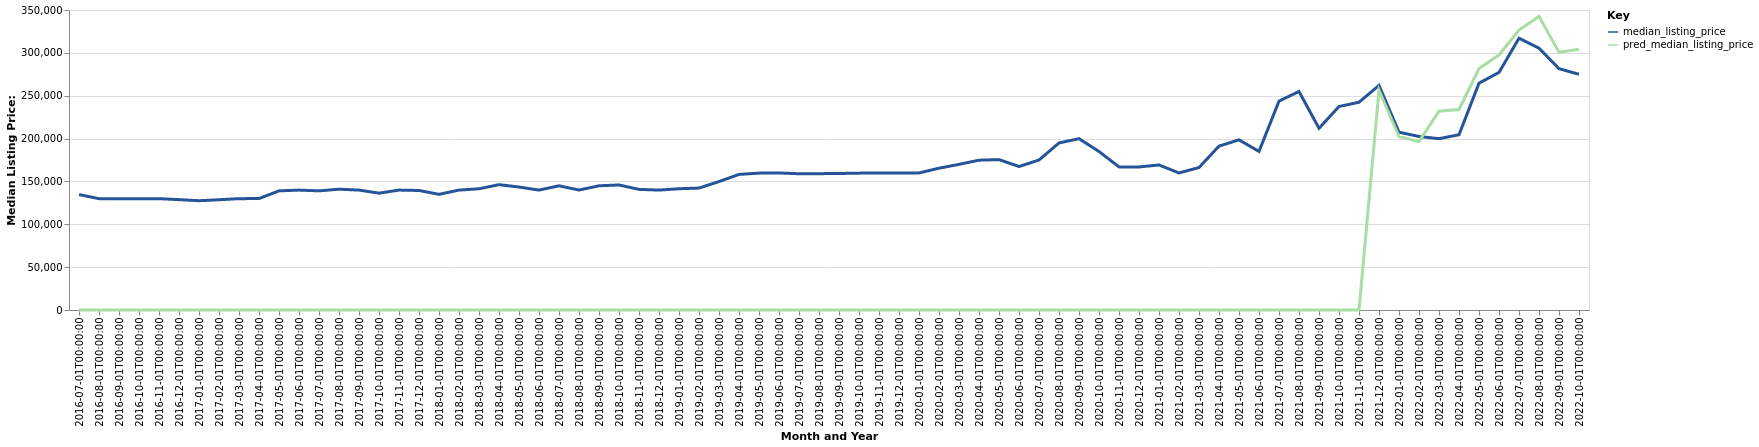

Values plotted in this chart, from the file beside it:
date, time_idx, median_listing_price, thirty_year_interest_rate_five, month, county_name, active_listing_count, pred_median_listing_price, month_year
2016-07-01, 0, 134675, 3.72, 7, West Plains, MO, 381.0, 0, Jul-2016
2016-08-01, 1, 129900, 3.73, 8, West Plains, MO, 367.0, 0, Aug-2016
2016-09-01, 2, 129900, 3.66, 9, West Plains, MO, 377.0, 0, Sep-2016
2016-10-01, 3, 129900, 3.64, 10, West Plains, MO, 369.0, 0, Oct-2016
2016-11-01, 4, 129900, 3.66, 11, West Plains, MO, 375.0, 0, Nov-2016
2016-12-01, 5, 128750, 3.48, 12, West Plains, MO, 369.0, 0, Dec-2016
2017-01-01, 6, 127500, 3.45, 1, West Plains, MO, 342.0, 0, Jan-2017
2017-02-01, 7, 128625, 3.5, 2, West Plains, MO, 337.0, 0, Feb-2017
2017-03-01, 8, 129900, 3.52, 3, West Plains, MO, 343.0, 0, Mar-2017
2017-04-01, 9, 130000, 4.03, 4, West Plains, MO, 339.0, 0, Apr-2017
2017-05-01, 10, 139000, 4.32, 5, West Plains, MO, 333.0, 0, May-2017
2017-06-01, 11, 139900, 4.2, 6, West Plains, MO, 332.0, 0, Jun-2017
2017-07-01, 12, 139000, 4.19, 7, West Plains, MO, 341.0, 0, Jul-2017
2017-08-01, 13, 140950, 4.3, 8, West Plains, MO, 338.0, 0, Aug-2017
2017-09-01, 14, 139900, 4.1, 9, West Plains, MO, 337.0, 0, Sep-2017
2017-10-01, 15, 136300, 4.05, 10, West Plains, MO, 352.0, 0, Oct-2017
2017-11-01, 16, 139900, 3.94, 11, West Plains, MO, 337.0, 0, Nov-2017
2017-12-01, 17, 139450, 4.03, 12, West Plains, MO, 319.0, 0, Dec-2017
2018-01-01, 18, 134950, 3.93, 1, West Plains, MO, 305.0, 0, Jan-2018
2018-02-01, 19, 139900, 3.83, 2, West Plains, MO, 304.0, 0, Feb-2018
2018-03-01, 20, 141450, 3.94, 3, West Plains, MO, 294.0, 0, Mar-2018
2018-04-01, 21, 146225, 3.95, 4, West Plains, MO, 293.0, 0, Apr-2018
2018-05-01, 22, 143475, 3.99, 5, West Plains, MO, 283.0, 0, May-2018
2018-06-01, 23, 139900, 4.15, 6, West Plains, MO, 282.0, 0, Jun-2018
2018-07-01, 24, 144900, 4.4, 7, West Plains, MO, 283.0, 0, Jul-2018
2018-08-01, 25, 139974, 4.46, 8, West Plains, MO, 283.0, 0, Aug-2018
2018-09-01, 26, 144900, 4.58, 9, West Plains, MO, 292.0, 0, Sep-2018
2018-10-01, 27, 145875, 4.66, 10, West Plains, MO, 283.0, 0, Oct-2018
2018-11-01, 28, 140725, 4.62, 11, West Plains, MO, 278.0, 0, Nov-2018
2018-12-01, 29, 139900, 4.54, 12, West Plains, MO, 256.0, 0, Dec-2018
2019-01-01, 30, 141475, 4.6, 1, West Plains, MO, 243.0, 0, Jan-2019
2019-02-01, 31, 142250, 4.72, 2, West Plains, MO, 249.0, 0, Feb-2019
2019-03-01, 32, 149850, 4.9, 3, West Plains, MO, 244.0, 0, Mar-2019
2019-04-01, 33, 158175, 4.94, 4, West Plains, MO, 238.0, 0, Apr-2019
2019-05-01, 34, 159687, 4.75, 5, West Plains, MO, 248.0, 0, May-2019
2019-06-01, 35, 159900, 4.51, 6, West Plains, MO, 260.0, 0, Jun-2019
2019-07-01, 36, 158950, 4.41, 7, West Plains, MO, 262.0, 0, Jul-2019
2019-08-01, 37, 159050, 4.41, 8, West Plains, MO, 259.0, 0, Aug-2019
2019-09-01, 38, 159275, 4.2, 9, West Plains, MO, 261.0, 0, Sep-2019
2019-10-01, 39, 159675, 4.14, 10, West Plains, MO, 256.0, 0, Oct-2019
2019-11-01, 40, 159900, 3.84, 11, West Plains, MO, 249.0, 0, Nov-2019
2019-12-01, 41, 159900, 3.81, 12, West Plains, MO, 238.0, 0, Dec-2019
2020-01-01, 42, 159900, 3.75, 1, West Plains, MO, 231.0, 0, Jan-2020
2020-02-01, 43, 165450, 3.73, 2, West Plains, MO, 225.0, 0, Feb-2020
2020-03-01, 44, 169900, 3.78, 3, West Plains, MO, 232.0, 0, Mar-2020
2020-04-01, 45, 174788, 3.75, 4, West Plains, MO, 227.0, 0, Apr-2020
2020-05-01, 46, 175450, 3.74, 5, West Plains, MO, 217.0, 0, May-2020
2020-06-01, 47, 167400, 3.72, 6, West Plains, MO, 213.0, 0, Jun-2020
2020-07-01, 48, 175000, 3.49, 7, West Plains, MO, 194.0, 0, Jul-2020
2020-08-01, 49, 194900, 3.65, 8, West Plains, MO, 177.0, 0, Aug-2020
2020-09-01, 50, 199900, 3.33, 9, West Plains, MO, 144.0, 0, Sep-2020
2020-10-01, 51, 184900, 3.28, 10, West Plains, MO, 138.0, 0, Oct-2020
2020-11-01, 52, 166950, 3.21, 11, West Plains, MO, 146.0, 0, Nov-2020
2020-12-01, 53, 166900, 3.07, 12, West Plains, MO, 135.0, 0, Dec-2020
2021-01-01, 54, 169200, 2.99, 1, West Plains, MO, 120.0, 0, Jan-2021
2021-02-01, 55, 159900, 2.93, 2, West Plains, MO, 101.0, 0, Feb-2021
2021-03-01, 56, 166200, 2.88, 3, West Plains, MO, 95.0, 0, Mar-2021
2021-04-01, 57, 191200, 2.84, 4, West Plains, MO, 84.0, 0, Apr-2021
2021-05-01, 58, 198500, 2.71, 5, West Plains, MO, 93.0, 0, May-2021
2021-06-01, 59, 185000, 2.79, 6, West Plains, MO, 96.0, 0, Jun-2021
... 16 more rows
